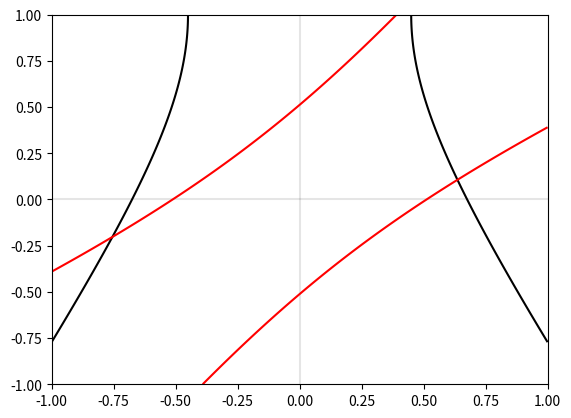

Write the Python code that produced this figure.
import numpy as np
import matplotlib as mpl
import matplotlib.pyplot as plt
from scipy.optimize import fsolve

def traitement(dim_cible,coord_m1,coord_m2,coord_m3,data) :

    """
    Parametres : 
        dim_cible : (largeur*hauteur) en mètres
        coord_mi : (xi,yi) coordonnées du micro i
        data : [(ordre micro i, délai absolu entre signal micro i et le premier)]
    Remarque :
        coordonnées avec un repère placé au centre de la cible"""

    tab_coord = [coord_m1,coord_m2,coord_m3]

    ordre_micro = [couple[0] for couple in data]
    deltaD12 = data[1][1]
    deltaD13 = data[2][1]

    tab_coord_ordre = []

    for i in ordre_micro :
        tab_coord_ordre.append(tab_coord[i-1])

    [(x1,y1),(x2,y2),(x3,y3)] = tab_coord_ordre

    largeur,hauteur = dim_cible

    mpl.rcParams['lines.color'] = 'k'
    mpl.rcParams['axes.prop_cycle'] = mpl.cycler('color', ['k'])

    x = np.linspace(-largeur/2, largeur/2, 400) #400 points par dimensions modifiable
    y = np.linspace(-hauteur/2, hauteur/2, 400)

    x, y = np.meshgrid(x, y)

    def axes():
        plt.axhline(0, alpha=.1)
        plt.axvline(0, alpha=.1)

    def parabole1(x,y) :
        return 4*(deltaD12**2)*((x-x2)**2+(y-y2)**2) - ((x-x1)**2 + (y-y1)**2 - (x-x2)**2 - (y-y2)**2 - deltaD12**2)**2

    def parabole2(x,y) :
        return 4*(deltaD13**2)*((x-x3)**2+(y-y3)**2) - ((x-x1)**2 + (y-y1)**2 - (x-x3)**2 - (y-y3)**2 - deltaD13**2)**2


    def f(input):
        xi,yi = input
        res = np.zeros(2)
        res[0] = parabole1(xi,yi)
        res[1] = parabole2(xi,yi)
        return res


    x0 = np.array(tab_coord_ordre[0])
    solution = fsolve(f, x0)
    print(solution)

    axes()

    plt.contour(x, y, parabole1(x,y), [0], colors='k')
    plt.contour(x, y, parabole2(x,y), [0], colors='r')

    plt.show()

traitement((2,2),(-1,1),(1,1),(1,-1),[(1,0),(2,0.9),(3,0.7)])